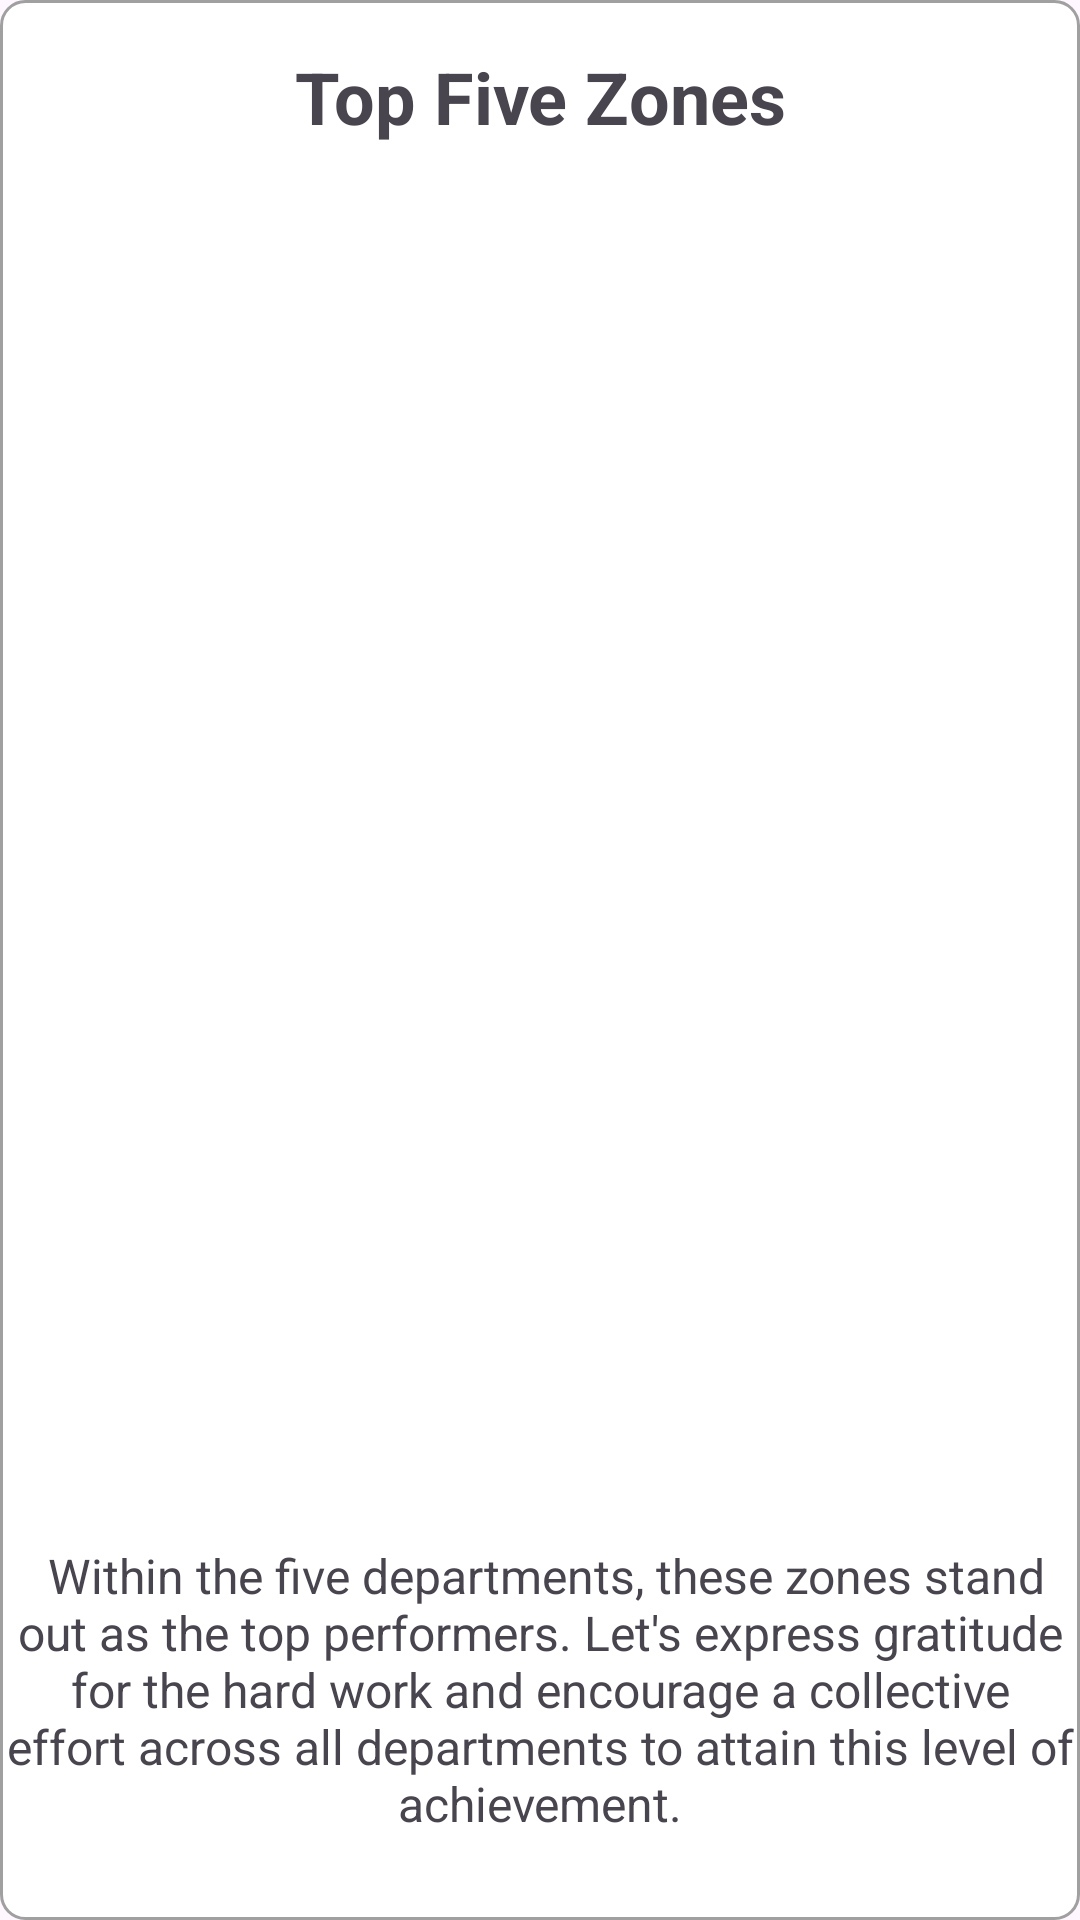

Write the Android layout XML for this screen, with the resource values it uses.
<!-- AndroidManifest.xml: application theme Theme.SixSMobileApp -->
<!-- res/layout/fragment_top_zone.xml -->
<?xml version="1.0" encoding="utf-8"?>
<RelativeLayout xmlns:android="http://schemas.android.com/apk/res/android"
    android:layout_width="match_parent"
    android:layout_height="match_parent"
    android:background="@drawable/edittext_background">

    <TextView
        android:id="@+id/titleTextView"
        android:layout_width="match_parent"
        android:layout_height="wrap_content"
        android:gravity="center"
        android:padding="16dp"
        android:text="Top Five Zones"
        android:textSize="24sp"
        android:textStyle="bold" />


    <LinearLayout
        android:id="@+id/topZoneChartContainer"
        android:layout_width="match_parent"
        android:layout_height="wrap_content"
        android:layout_below="@id/titleTextView"
        android:orientation="vertical"
        android:padding="16dp">


        <TextView
            android:id="@+id/zoneChartEntry"
            android:layout_width="match_parent"
            android:layout_height="wrap_content"
            android:paddingTop="8dp"
            android:textSize="24sp" />


    </LinearLayout>
    <TextView
        android:id="@+id/textView10"
        android:layout_width="match_parent"
        android:layout_height="wrap_content"
        android:layout_alignParentBottom="true"
        android:layout_marginBottom="25dp"
        android:paddingTop="3dp"
        android:paddingBottom="3dp"
        android:text="
Within the five departments, these zones stand out as the top performers. Let's express gratitude for the hard work and encourage a collective effort across all departments to attain this level of achievement."
        android:textAlignment="center"
        android:textSize="16sp" />

</RelativeLayout>
<!-- resources referenced by this layout -->
<resources>
  <!-- drawable edittext_background (drawable) -->
  <shape xmlns:android="http://schemas.android.com/apk/res/android">
      <solid android:color="@android:color/white" /> 
      <corners android:radius="8dp" /> 
      <stroke android:width="1dp" android:color="#A0A0A0" /> 
  </shape>
  <style name="Theme.SixSMobileApp" parent="Base.Theme.SixSMobileApp" />
  <style name="Base.Theme.SixSMobileApp" parent="Theme.Material3.DayNight.NoActionBar">
          
          
      </style>
</resources>
